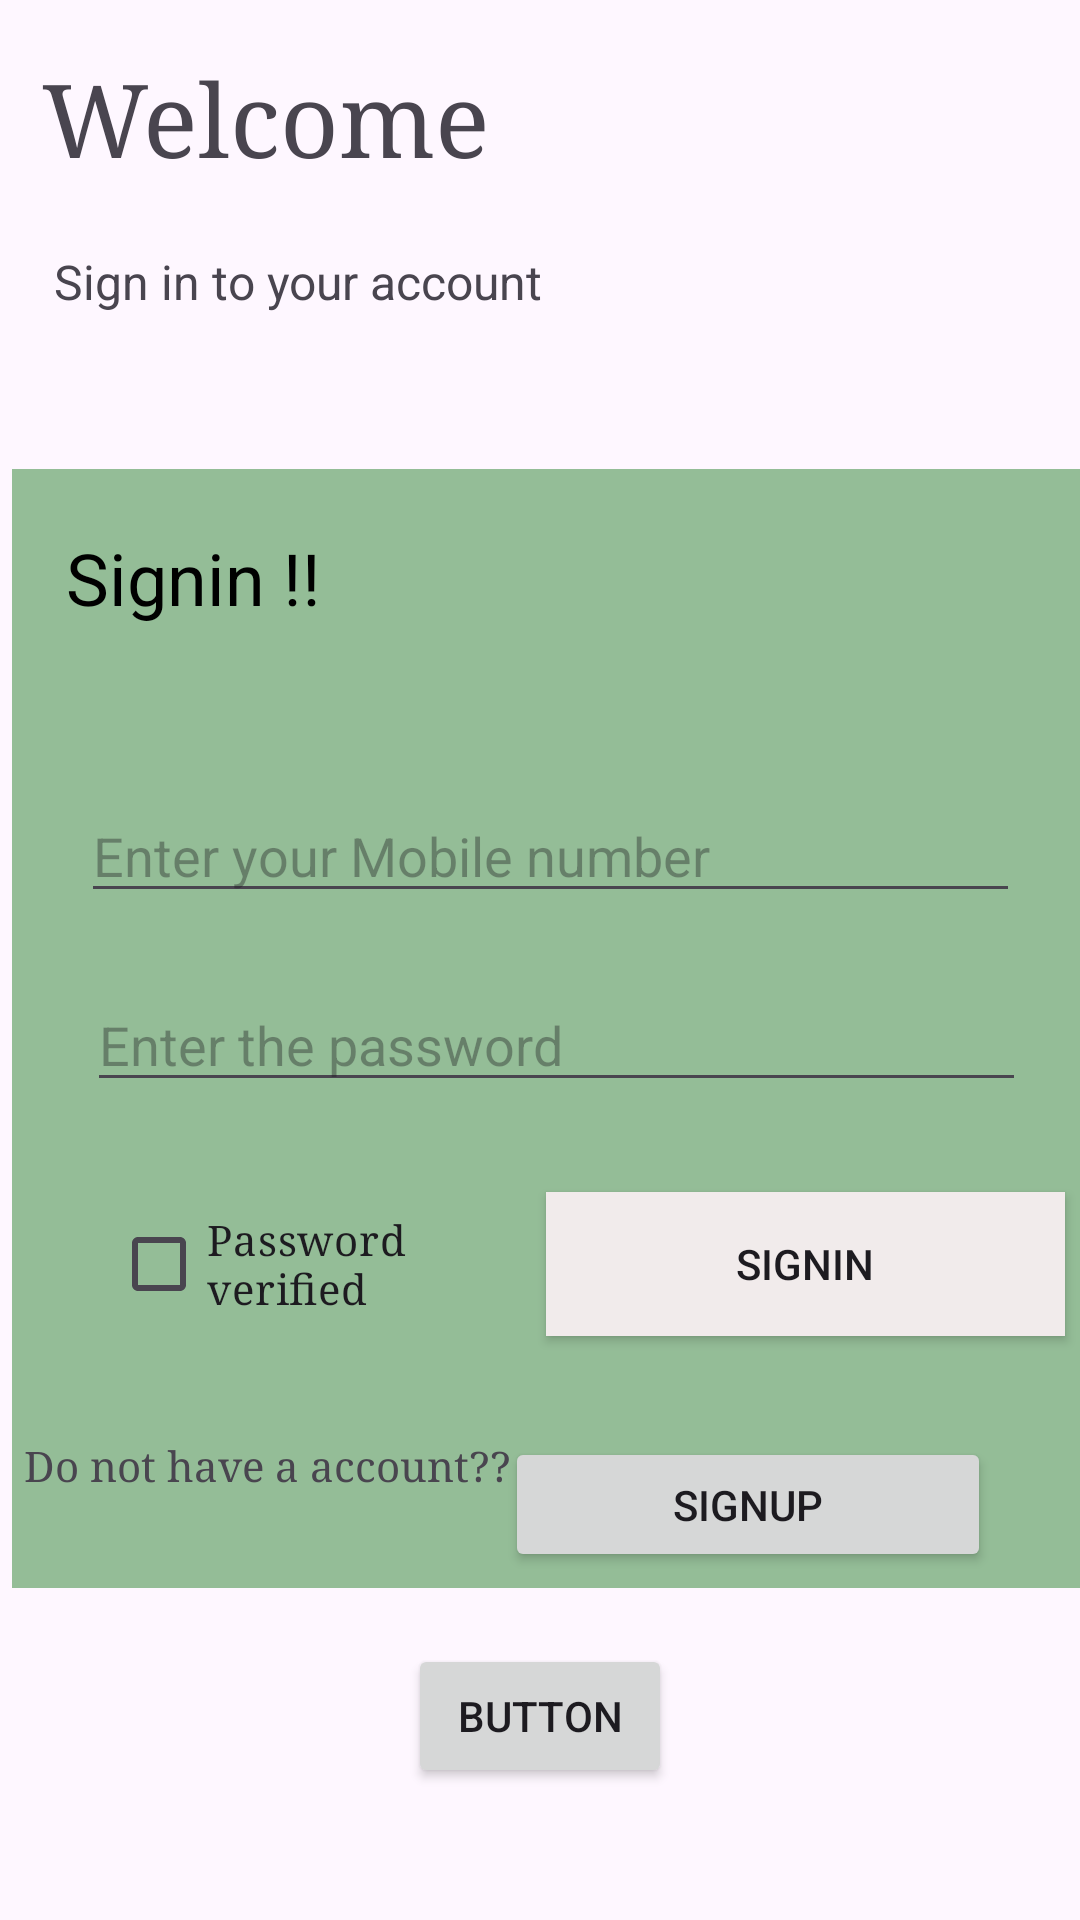

Reconstruct the res/layout file that produces this screen, plus the resources it refers to.
<!-- AndroidManifest.xml: application theme Theme.Driveru -->
<!-- res/layout/activity_signin.xml -->
<?xml version="1.0" encoding="utf-8"?>
<androidx.constraintlayout.widget.ConstraintLayout xmlns:android="http://schemas.android.com/apk/res/android"
    xmlns:app="http://schemas.android.com/apk/res-auto"
    xmlns:tools="http://schemas.android.com/tools"
    android:layout_width="match_parent"
    android:layout_height="match_parent"
    tools:context=".signin">

    <RelativeLayout
        android:id="@+id/relativeLayout"
        android:layout_width="388dp"
        android:layout_height="140dp"
        app:layout_constraintBottom_toBottomOf="parent"
        app:layout_constraintEnd_toEndOf="parent"
        app:layout_constraintHorizontal_bias="0.478"
        app:layout_constraintStart_toStartOf="parent"
        app:layout_constraintTop_toTopOf="parent"
        app:layout_constraintVertical_bias="0.0">

        <TextView
            android:id="@+id/textView"
            android:layout_width="241dp"
            android:layout_height="55dp"
            android:layout_alignParentStart="true"
            android:layout_alignParentTop="true"
            android:layout_alignParentEnd="true"
            android:layout_alignParentBottom="true"
            android:layout_marginStart="27dp"
            android:layout_marginTop="17dp"
            android:layout_marginEnd="120dp"
            android:layout_marginBottom="68dp"
            android:fontFamily="serif"
            android:text="Welcome "
            android:textSize="34sp" />

        <TextView
            android:id="@+id/textView2"
            android:layout_width="306dp"
            android:layout_height="31dp"
            android:layout_alignParentEnd="true"
            android:layout_alignParentBottom="true"
            android:layout_marginEnd="51dp"
            android:layout_marginBottom="26dp"
            android:text="Sign in to your account"
            android:textSize="16sp" />
    </RelativeLayout>
    <RelativeLayout
        android:layout_width="370dp"
        android:layout_height="373dp"
        android:layout_marginStart="4dp"
        android:background="#8A3C8C3F"
        app:layout_constraintBottom_toBottomOf="parent"
        app:layout_constraintStart_toStartOf="parent"
        app:layout_constraintTop_toBottomOf="@+id/relativeLayout"
        app:layout_constraintVertical_bias="0.128">

        <TextView
            android:id="@+id/textView3"
            android:layout_width="177dp"
            android:layout_height="44dp"
            android:layout_alignParentEnd="true"
            android:layout_alignParentBottom="true"
            android:layout_marginEnd="175dp"
            android:layout_marginBottom="309dp"
            android:text="Signin !!"
            android:textColor="@color/black"
            android:textSize="24sp" />

        <EditText
            android:id="@+id/mobile"
            android:layout_width="313dp"
            android:layout_height="wrap_content"
            android:layout_alignParentEnd="true"
            android:layout_alignParentBottom="true"
            android:layout_marginEnd="34dp"
            android:layout_marginBottom="225dp"
            android:ems="10"
            android:hint="Enter your Mobile number"
            android:inputType="number" />

        <EditText
            android:id="@+id/pass"
            android:layout_width="313dp"
            android:layout_height="wrap_content"
            android:layout_alignParentEnd="true"
            android:layout_alignParentBottom="true"
            android:layout_marginEnd="32dp"
            android:layout_marginBottom="162dp"
            android:ems="10"
            android:hint="Enter the password"
            android:inputType="textPassword" />

        <Button
            android:id="@+id/signin"
            android:layout_width="173dp"
            android:layout_height="wrap_content"
            android:layout_alignParentStart="true"
            android:layout_alignParentTop="true"
            android:layout_alignParentEnd="true"
            android:layout_alignParentBottom="true"
            android:layout_marginStart="178dp"
            android:layout_marginTop="241dp"
            android:layout_marginEnd="19dp"
            android:layout_marginBottom="84dp"
            android:background="#F1EBEB"
            android:text="Signin" />

        <CheckBox
            android:id="@+id/checkBox"
            android:layout_width="130dp"
            android:layout_height="wrap_content"
            android:layout_alignParentEnd="true"
            android:layout_alignParentBottom="true"
            android:layout_marginEnd="207dp"
            android:layout_marginBottom="84dp"
            android:fontFamily="serif"
            android:text="Password verified" />
    </RelativeLayout>

    <Button
        android:id="@+id/signup"
        android:layout_width="162dp"
        android:layout_height="45dp"
        android:layout_marginBottom="116dp"
        android:text="Signup"
        app:layout_constraintBottom_toBottomOf="parent"
        app:layout_constraintEnd_toEndOf="parent"
        app:layout_constraintHorizontal_bias="0.851"
        app:layout_constraintStart_toStartOf="parent" />

    <TextView
        android:id="@+id/al"
        android:layout_width="179dp"
        android:layout_height="45dp"
        android:layout_marginStart="8dp"
        android:layout_marginBottom="116dp"
        android:fontFamily="serif"
        android:text="Do not have a account??"

        app:layout_constraintBottom_toBottomOf="parent"
        app:layout_constraintStart_toStartOf="parent" />

    <Button
        android:id="@+id/hj"
        android:layout_width="wrap_content"
        android:layout_height="wrap_content"
        android:layout_marginBottom="44dp"
        android:text="Button"
        app:layout_constraintBottom_toBottomOf="parent"
        app:layout_constraintEnd_toEndOf="parent"
        app:layout_constraintStart_toStartOf="parent" />
</androidx.constraintlayout.widget.ConstraintLayout>
<!-- resources referenced by this layout -->
<resources>
  <style name="Theme.Driveru" parent="Base.Theme.Driveru" />
  <style name="Base.Theme.Driveru" parent="Theme.Material3.DayNight.NoActionBar">
          
          
      </style>
  <!-- not gathered from this repository: default colours our renderer supplied (Android Studio template values) -->
  <color name="black">#FF000000</color>
</resources>
